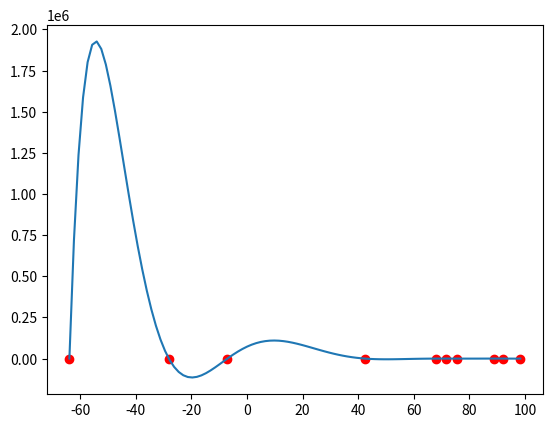

Python code for this plot:
import numpy as np
import matplotlib.pyplot as plt
n = 10
x = np.random.uniform(-100, 100, n)
y = np.random.uniform(-100, 100, n)
#a = np.polyfit(x, y, n-1)

V = np.vander(x, N=len(x), increasing = False)
# v*a=y
a = np.linalg.solve(V, y)
polinomio = np.poly1d(a)

x_fit = np.linspace(min(x), max(x), 100)
y_fit = polinomio(x_fit)

plt.scatter(x, y, color = 'red')
plt.plot(x_fit, y_fit)
plt.show()
print(polinomio)